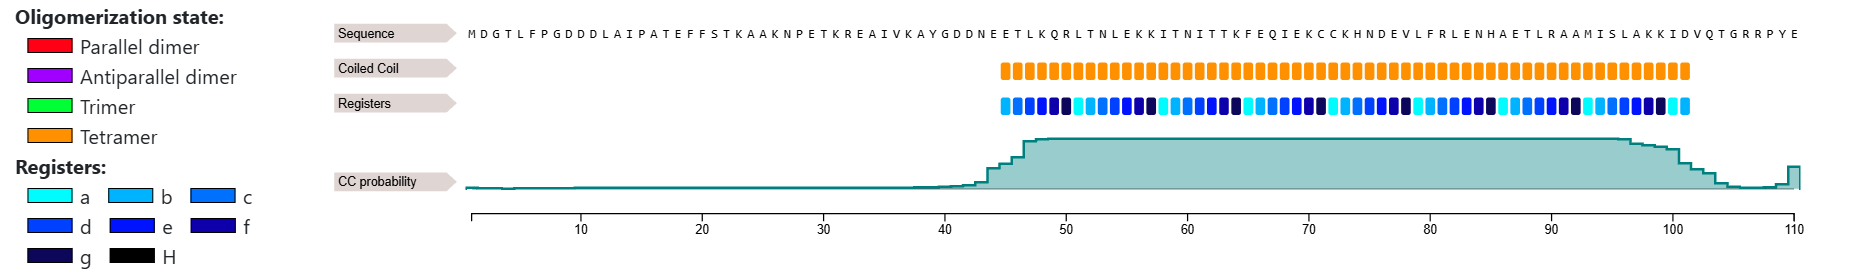

The file beside this chart, header and first rows:
ID	RES	CC_CLASS	OligoState	Pi	Pa	Pb	Pc	Pd	Pe	Pf	Pg	PH	POligo
UniProtKB_Q77HM6_MPXV_A29	M	i	i	0.98	0.0	0.0	0.0	0.0	0.0	0.0	0.0	0.0	0.0
UniProtKB_Q77HM6_MPXV_A29	D	i	i	0.99	0.0	0.0	0.0	0.0	0.0	0.0	0.0	0.0	0.0
UniProtKB_Q77HM6_MPXV_A29	G	i	i	0.99	0.0	0.0	0.0	0.0	0.0	0.0	0.0	0.0	0.0
UniProtKB_Q77HM6_MPXV_A29	T	i	i	1.0	0.0	0.0	0.0	0.0	0.0	0.0	0.0	0.0	0.0
UniProtKB_Q77HM6_MPXV_A29	L	i	i	0.99	0.0	0.0	0.0	0.0	0.0	0.0	0.0	0.0	0.0
UniProtKB_Q77HM6_MPXV_A29	F	i	i	0.99	0.0	0.0	0.0	0.0	0.0	0.0	0.0	0.0	0.0
UniProtKB_Q77HM6_MPXV_A29	P	i	i	0.99	0.0	0.0	0.0	0.0	0.0	0.0	0.0	0.0	0.0
UniProtKB_Q77HM6_MPXV_A29	G	i	i	0.99	0.0	0.0	0.0	0.0	0.0	0.0	0.0	0.0	0.0
UniProtKB_Q77HM6_MPXV_A29	D	i	i	0.99	0.0	0.0	0.0	0.0	0.0	0.0	0.0	0.0	0.0
UniProtKB_Q77HM6_MPXV_A29	D	i	i	0.98	0.0	0.0	0.0	0.0	0.0	0.0	0.0	0.0	0.0
UniProtKB_Q77HM6_MPXV_A29	D	i	i	0.98	0.0	0.0	0.0	0.0	0.0	0.0	0.0	0.0	0.0
UniProtKB_Q77HM6_MPXV_A29	L	i	i	0.98	0.01	0.0	0.0	0.0	0.0	0.0	0.0	0.0	0.0
UniProtKB_Q77HM6_MPXV_A29	A	i	i	0.98	0.01	0.0	0.0	0.0	0.0	0.0	0.0	0.0	0.0
UniProtKB_Q77HM6_MPXV_A29	I	i	i	0.98	0.01	0.0	0.0	0.0	0.0	0.0	0.0	0.0	0.0
UniProtKB_Q77HM6_MPXV_A29	P	i	i	0.98	0.01	0.0	0.0	0.0	0.0	0.0	0.0	0.0	0.0
UniProtKB_Q77HM6_MPXV_A29	A	i	i	0.98	0.01	0.0	0.0	0.0	0.0	0.0	0.0	0.0	0.0
UniProtKB_Q77HM6_MPXV_A29	T	i	i	0.98	0.01	0.0	0.0	0.0	0.0	0.0	0.0	0.0	0.0
UniProtKB_Q77HM6_MPXV_A29	E	i	i	0.98	0.01	0.0	0.0	0.0	0.0	0.0	0.0	0.0	0.0
UniProtKB_Q77HM6_MPXV_A29	F	i	i	0.98	0.01	0.0	0.0	0.0	0.0	0.0	0.0	0.0	0.0
UniProtKB_Q77HM6_MPXV_A29	F	i	i	0.98	0.01	0.0	0.0	0.0	0.0	0.0	0.0	0.0	0.0
UniProtKB_Q77HM6_MPXV_A29	S	i	i	0.98	0.01	0.0	0.0	0.0	0.0	0.0	0.0	0.0	0.0
UniProtKB_Q77HM6_MPXV_A29	T	i	i	0.98	0.01	0.0	0.0	0.0	0.0	0.0	0.0	0.0	0.0
UniProtKB_Q77HM6_MPXV_A29	K	i	i	0.98	0.01	0.0	0.0	0.0	0.0	0.0	0.0	0.0	0.0
UniProtKB_Q77HM6_MPXV_A29	A	i	i	0.98	0.01	0.0	0.0	0.0	0.0	0.0	0.0	0.0	0.0
UniProtKB_Q77HM6_MPXV_A29	A	i	i	0.98	0.01	0.0	0.0	0.0	0.0	0.0	0.0	0.0	0.0
UniProtKB_Q77HM6_MPXV_A29	K	i	i	0.98	0.01	0.0	0.0	0.0	0.0	0.0	0.0	0.0	0.0
UniProtKB_Q77HM6_MPXV_A29	N	i	i	0.98	0.01	0.0	0.0	0.0	0.0	0.0	0.0	0.0	0.0
UniProtKB_Q77HM6_MPXV_A29	P	i	i	0.98	0.01	0.0	0.0	0.0	0.0	0.0	0.0	0.0	0.0
UniProtKB_Q77HM6_MPXV_A29	E	i	i	0.98	0.01	0.0	0.0	0.0	0.0	0.0	0.0	0.0	0.0
UniProtKB_Q77HM6_MPXV_A29	T	i	i	0.98	0.01	0.0	0.0	0.0	0.0	0.0	0.0	0.0	0.0
UniProtKB_Q77HM6_MPXV_A29	K	i	i	0.98	0.01	0.0	0.0	0.0	0.0	0.0	0.0	0.0	0.0
UniProtKB_Q77HM6_MPXV_A29	R	i	i	0.98	0.01	0.0	0.0	0.0	0.0	0.0	0.0	0.0	0.0
UniProtKB_Q77HM6_MPXV_A29	E	i	i	0.98	0.01	0.0	0.0	0.0	0.0	0.0	0.0	0.0	0.0
UniProtKB_Q77HM6_MPXV_A29	A	i	i	0.98	0.01	0.0	0.0	0.0	0.0	0.0	0.0	0.0	0.0
UniProtKB_Q77HM6_MPXV_A29	I	i	i	0.98	0.01	0.0	0.0	0.0	0.0	0.0	0.0	0.0	0.0
UniProtKB_Q77HM6_MPXV_A29	V	i	i	0.98	0.01	0.0	0.0	0.01	0.0	0.0	0.0	0.0	0.0
UniProtKB_Q77HM6_MPXV_A29	K	i	i	0.98	0.01	0.0	0.0	0.0	0.0	0.0	0.0	0.0	0.0
UniProtKB_Q77HM6_MPXV_A29	A	i	i	0.97	0.0	0.01	0.0	0.0	0.0	0.0	0.0	0.0	0.0
UniProtKB_Q77HM6_MPXV_A29	Y	i	i	0.97	0.0	0.0	0.01	0.01	0.0	0.0	0.0	0.0	0.0
UniProtKB_Q77HM6_MPXV_A29	G	i	i	0.96	0.01	0.0	0.0	0.03	0.0	0.0	0.0	0.0	0.0
UniProtKB_Q77HM6_MPXV_A29	D	i	i	0.95	0.0	0.01	0.0	0.0	0.03	0.0	0.0	0.0	0.0
UniProtKB_Q77HM6_MPXV_A29	D	i	i	0.93	0.0	0.0	0.02	0.0	0.0	0.05	0.0	0.0	0.0
UniProtKB_Q77HM6_MPXV_A29	N	i	i	0.87	0.0	0.0	0.0	0.04	0.0	0.0	0.09	0.0	0.0
UniProtKB_Q77HM6_MPXV_A29	E	i	i	0.59	0.41	0.0	0.0	0.0	0.0	0.0	0.0	0.0	0.0
UniProtKB_Q77HM6_MPXV_A29	E	b	4	0.5	0.0	0.5	0.0	0.0	0.0	0.0	0.0	0.0	0.6487
UniProtKB_Q77HM6_MPXV_A29	T	c	4	0.36	0.0	0.0	0.63	0.0	0.0	0.0	0.01	0.0	0.6487
UniProtKB_Q77HM6_MPXV_A29	L	d	4	0.05	0.0	0.0	0.0	0.95	0.0	0.0	0.0	0.0	0.6487
UniProtKB_Q77HM6_MPXV_A29	K	e	4	0.01	0.0	0.0	0.0	0.0	0.99	0.0	0.0	0.0	0.6487
UniProtKB_Q77HM6_MPXV_A29	Q	f	4	0.0	0.0	0.0	0.0	0.0	0.0	1.0	0.0	0.0	0.6487
UniProtKB_Q77HM6_MPXV_A29	R	g	4	0.0	0.0	0.0	0.0	0.0	0.0	0.0	1.0	0.0	0.6487
UniProtKB_Q77HM6_MPXV_A29	L	a	4	0.0	1.0	0.0	0.0	0.0	0.0	0.0	0.0	0.0	0.6487
UniProtKB_Q77HM6_MPXV_A29	T	b	4	0.0	0.0	1.0	0.0	0.0	0.0	0.0	0.0	0.0	0.6487
UniProtKB_Q77HM6_MPXV_A29	N	c	4	0.0	0.0	0.0	1.0	0.0	0.0	0.0	0.0	0.0	0.6487
UniProtKB_Q77HM6_MPXV_A29	L	d	4	0.0	0.0	0.0	0.0	1.0	0.0	0.0	0.0	0.0	0.6487
UniProtKB_Q77HM6_MPXV_A29	E	e	4	0.0	0.0	0.0	0.0	0.0	1.0	0.0	0.0	0.0	0.6487
UniProtKB_Q77HM6_MPXV_A29	K	f	4	0.0	0.0	0.0	0.0	0.0	0.0	1.0	0.0	0.0	0.6487
UniProtKB_Q77HM6_MPXV_A29	K	g	4	0.0	0.0	0.0	0.0	0.0	0.0	0.0	1.0	0.0	0.6487
UniProtKB_Q77HM6_MPXV_A29	I	a	4	0.0	1.0	0.0	0.0	0.0	0.0	0.0	0.0	0.0	0.6487
UniProtKB_Q77HM6_MPXV_A29	T	b	4	0.0	0.0	1.0	0.0	0.0	0.0	0.0	0.0	0.0	0.6487
UniProtKB_Q77HM6_MPXV_A29	N	c	4	0.0	0.0	0.0	1.0	0.0	0.0	0.0	0.0	0.0	0.6487
... 50 more rows
